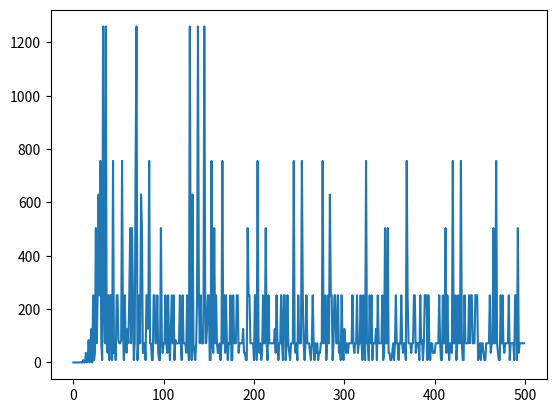

Source code (Python):
import matplotlib.pyplot as plt

def getOMGA(i, j, k):
        if k==0:
                return combination(9, j)
        else:
                return combination(9, j)* combination(9-j, k)

def combination(m, n):
        return factorial(m)/(factorial(n)*factorial(m-n))


def factorial(i):
        F=1
        for m in range(1, i+1): 
                F*=m
        return F

def Do():
	nx=0
	ny=0
	nz=0
	E=0
	graph=[]
	for i in range (0, 500):
		graph.append(0)
	
	nx=1
	E=9*nx*nx
	while E<=500:
		graph[E-1]=1
		nx+=1
		E=9*nx*nx
	
	for i in range (1,9):	
		for j in range (1,9-i+1):
			for nx in range (1,23):
				for ny in range (1+nx, 23):
					for nz in range (1+ny, 23):
						E=i*nx*nx+j*ny*ny+(9-i-j)*nz*nz
						if E<=500:
							graph[E-1]=getOMGA(i, j , 9-i-j)


	x=[]
	for n in range (0, 500):
		print( n+1 ," value is " ,graph[n])
		x.append(n)

	plt.plot(x, graph)
	plt.show()


Do()
